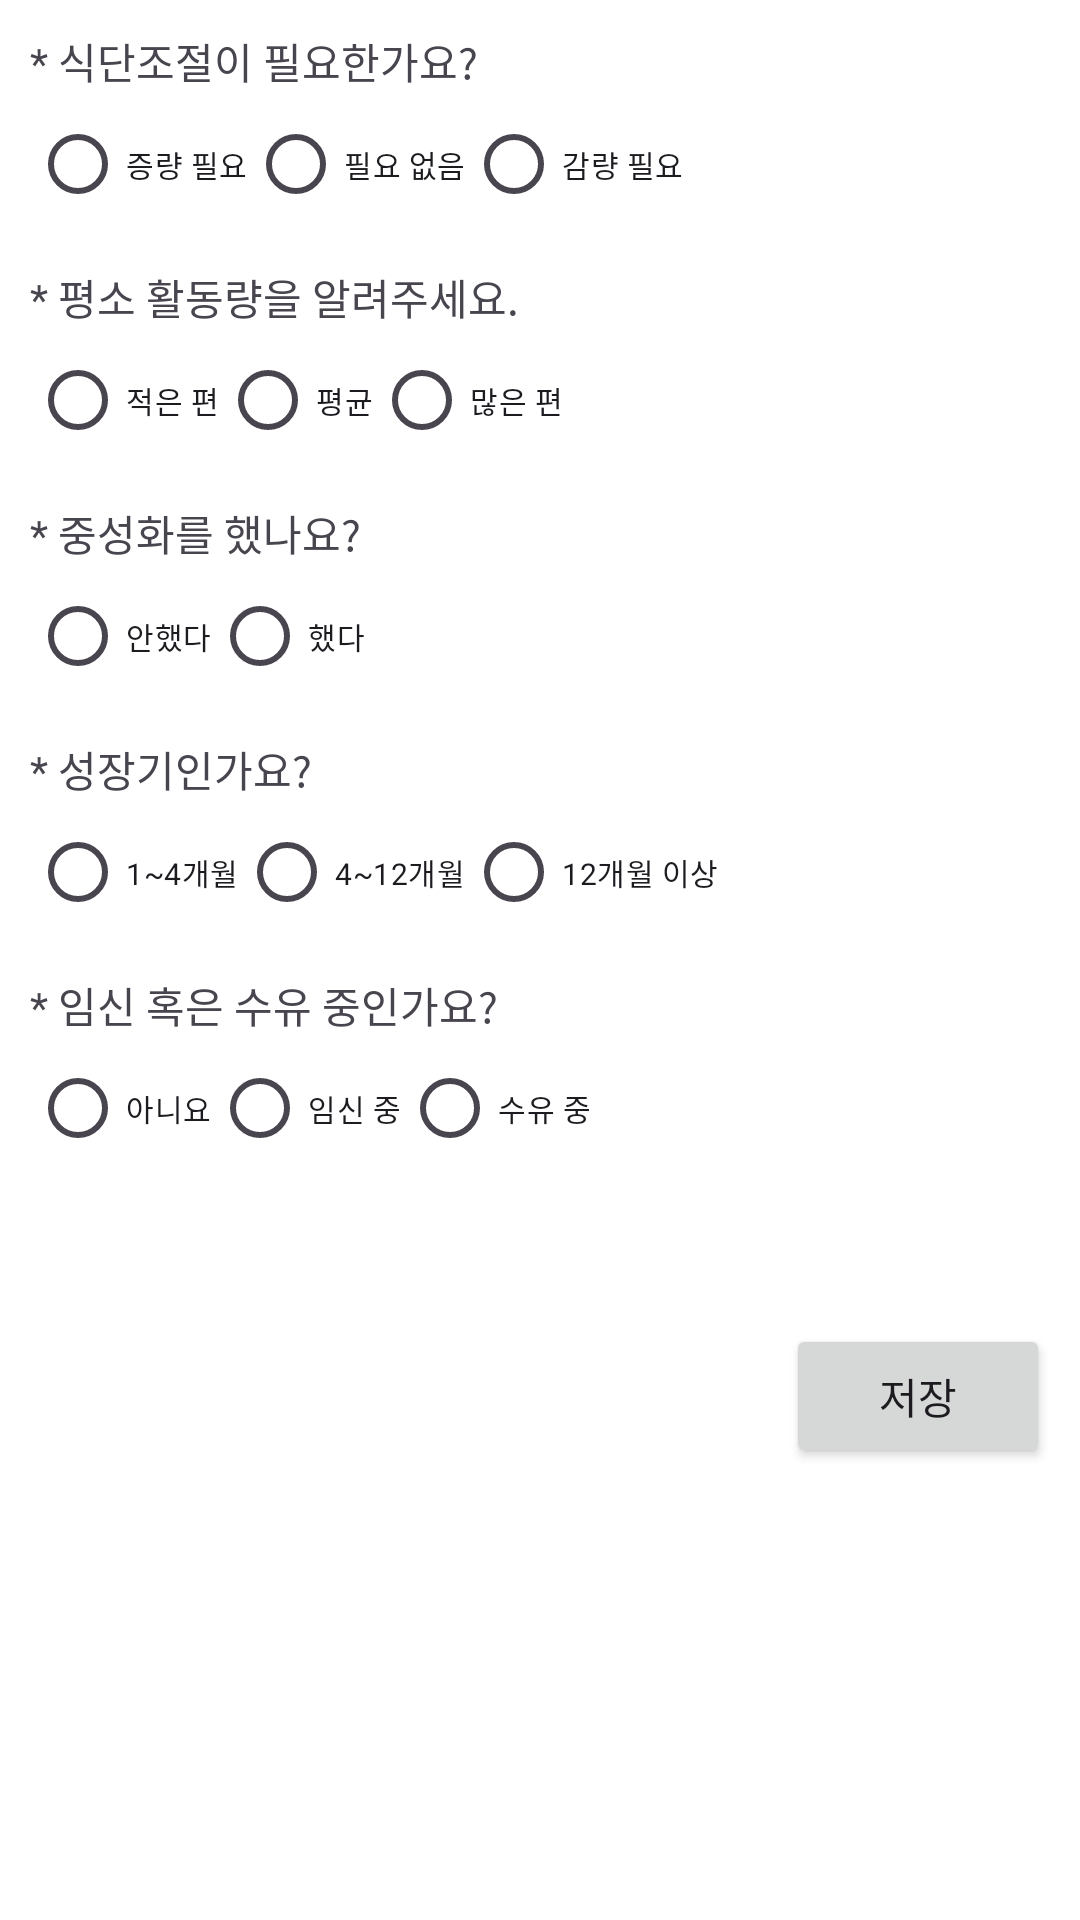

Here is an Android app screen rendered from its layout file. Give the layout XML and the strings, colors and styles it references.
<!-- AndroidManifest.xml: application theme Theme.DoggyDine -->
<!-- res/layout/activity_activation.xml -->
<?xml version="1.0" encoding="utf-8"?>
<RelativeLayout xmlns:android="http://schemas.android.com/apk/res/android"
    xmlns:app="http://schemas.android.com/apk/res-auto"
    xmlns:tools="http://schemas.android.com/tools"
    android:id="@+id/main"
    android:layout_width="match_parent"
    android:layout_height="wrap_content"
    android:background="@color/white"
    tools:context=".Activation">

    <LinearLayout
        android:id="@+id/diet_layer"
        android:layout_width="match_parent"
        android:layout_height="wrap_content"
        android:orientation="vertical"
        android:paddingHorizontal="10dp">

        <TextView
            android:id="@+id/ask_diet"
            android:layout_width="wrap_content"
            android:layout_height="wrap_content"
            android:layout_marginTop="10dp"
            android:text="* 식단조절이 필요한가요?" />

        <RadioGroup
            android:id="@+id/diet_radio_group"
            android:layout_width="match_parent"
            android:layout_height="wrap_content"
            android:orientation="horizontal">

            <RadioButton
                android:id="@+id/need_weight"
                android:layout_width="wrap_content"
                android:layout_height="wrap_content"
                android:textSize="10sp"
                android:text="증량 필요" />

            <RadioButton
                android:id="@+id/no_need_diet"
                android:layout_width="wrap_content"
                android:layout_height="wrap_content"
                android:textSize="10sp"
                android:text="필요 없음" />

            <RadioButton
                android:id="@+id/need_loss"
                android:layout_width="wrap_content"
                android:layout_height="wrap_content"
                android:textSize="10sp"
                android:text="감량 필요" />
        </RadioGroup>
    </LinearLayout>

    
    <LinearLayout
        android:id="@+id/active_layer"
        android:layout_width="match_parent"
        android:layout_height="wrap_content"
        android:layout_below="@id/diet_layer"
        android:orientation="vertical"
        android:paddingHorizontal="10dp">

        <TextView
            android:id="@+id/ask_active"
            android:layout_width="wrap_content"
            android:layout_height="wrap_content"
            android:layout_marginTop="10dp"
            android:text="* 평소 활동량을 알려주세요." />

        <RadioGroup
            android:id="@+id/active_radio_group"
            android:layout_width="match_parent"
            android:layout_height="wrap_content"
            android:orientation="horizontal">

            <RadioButton
                android:id="@+id/less_active"
                android:layout_width="wrap_content"
                android:layout_height="wrap_content"
                android:textSize="10sp"
                android:text="적은 편" />

            <RadioButton
                android:id="@+id/normal_active"
                android:layout_width="wrap_content"
                android:layout_height="wrap_content"
                android:textSize="10sp"
                android:text="평균" />

            <RadioButton
                android:id="@+id/lots_active"
                android:layout_width="wrap_content"
                android:layout_height="wrap_content"
                android:textSize="10sp"
                android:text="많은 편" />
        </RadioGroup>
    </LinearLayout>

    
    <LinearLayout
        android:id="@+id/gender_layer"
        android:layout_width="match_parent"
        android:layout_height="wrap_content"
        android:layout_below="@id/active_layer"
        android:orientation="vertical"
        android:paddingHorizontal="10dp">

        <TextView
            android:id="@+id/ask_gender"
            android:layout_width="wrap_content"
            android:layout_height="wrap_content"
            android:layout_marginTop="10dp"
            android:text="* 중성화를 했나요?" />

        <RadioGroup
            android:id="@+id/gender_radio_group"
            android:layout_width="match_parent"
            android:layout_height="wrap_content"
            android:orientation="horizontal">

            <RadioButton
                android:id="@+id/not_gender"
                android:layout_width="wrap_content"
                android:layout_height="wrap_content"
                android:textSize="10sp"
                android:text="안했다" />

            <RadioButton
                android:id="@+id/done_gender"
                android:layout_width="wrap_content"
                android:layout_height="wrap_content"
                android:textSize="10sp"
                android:text="했다" />
        </RadioGroup>
    </LinearLayout>
    
    <LinearLayout
        android:id="@+id/pup_layer"
        android:layout_width="match_parent"
        android:layout_height="wrap_content"
        android:layout_below="@id/gender_layer"
        android:orientation="vertical"
        android:paddingHorizontal="10dp">

        <TextView
            android:id="@+id/ask_gender"
            android:layout_width="wrap_content"
            android:layout_height="wrap_content"
            android:layout_marginTop="10dp"
            android:text="* 성장기인가요?" />

        <RadioGroup
            android:id="@+id/pup_radio_group"
            android:layout_width="match_parent"
            android:layout_height="wrap_content"
            android:orientation="horizontal">

            <RadioButton
                android:id="@+id/yes_pup"
                android:layout_width="wrap_content"
                android:layout_height="wrap_content"
                android:textSize="10sp"
                android:text="1~4개월" />
            <RadioButton
                android:id="@+id/middle_pup"
                android:layout_width="wrap_content"
                android:layout_height="wrap_content"
                android:textSize="10sp"
                android:text="4~12개월" />
            <RadioButton
                android:id="@+id/not_pup"
                android:layout_width="wrap_content"
                android:layout_height="wrap_content"
                android:textSize="10sp"
                android:text="12개월 이상" />
        </RadioGroup>
    </LinearLayout>
    
    <LinearLayout
        android:id="@+id/prag_layer"
        android:layout_width="match_parent"
        android:layout_height="wrap_content"
        android:layout_below="@id/pup_layer"
        android:orientation="vertical"
        android:paddingHorizontal="10dp">

        <TextView
            android:id="@+id/ask_prag"
            android:layout_width="wrap_content"
            android:layout_height="wrap_content"
            android:layout_marginTop="10dp"
            android:text="* 임신 혹은 수유 중인가요?" />

        <RadioGroup
            android:id="@+id/prag_radio_group"
            android:layout_width="match_parent"
            android:layout_height="wrap_content"
            android:orientation="horizontal">

            <RadioButton
                android:id="@+id/not_prag"
                android:layout_width="wrap_content"
                android:layout_height="wrap_content"
                android:textSize="10sp"
                android:text="아니요" />
            <RadioButton
                android:id="@+id/yes_prag"
                android:layout_width="wrap_content"
                android:layout_height="wrap_content"
                android:textSize="10sp"
                android:text="임신 중" />
            <RadioButton
                android:id="@+id/yes_pup"
                android:layout_width="wrap_content"
                android:layout_height="wrap_content"
                android:textSize="10sp"
                android:text="수유 중" />
        </RadioGroup>
        <RadioGroup
            android:id="@+id/plus_radio_group"
            android:layout_width="wrap_content"
            android:layout_height="wrap_content"
            android:orientation="horizontal"
            android:layout_gravity="right"
            android:visibility="invisible">
            <RadioButton
                android:id="@+id/early_prag"
                android:layout_width="wrap_content"
                android:layout_height="wrap_content"
                android:textSize="10sp"
                android:text="임신 초기" />
            <RadioButton
                android:id="@+id/late_prag"
                android:layout_width="wrap_content"
                android:layout_height="wrap_content"
                android:textSize="10sp"
                android:text="임신 후기" />
        </RadioGroup>
    </LinearLayout>
    
    <Button
        android:id="@+id/save_activation"
        android:layout_width="wrap_content"
        android:layout_height="wrap_content"
        android:layout_below="@id/prag_layer"
        android:layout_alignParentEnd="true"
        android:layout_marginEnd="10dp"
        android:text="저장"
        android:onClick="onSaveActivationClicked" />
</RelativeLayout>
<!-- resources referenced by this layout -->
<resources>
  <color name="white">#FFFFFFFF</color>
  <style name="Theme.DoggyDine" parent="Base.Theme.DoggyDine" />
  <style name="Base.Theme.DoggyDine" parent="Theme.Material3.DayNight.NoActionBar">
          
          
      </style>
</resources>
